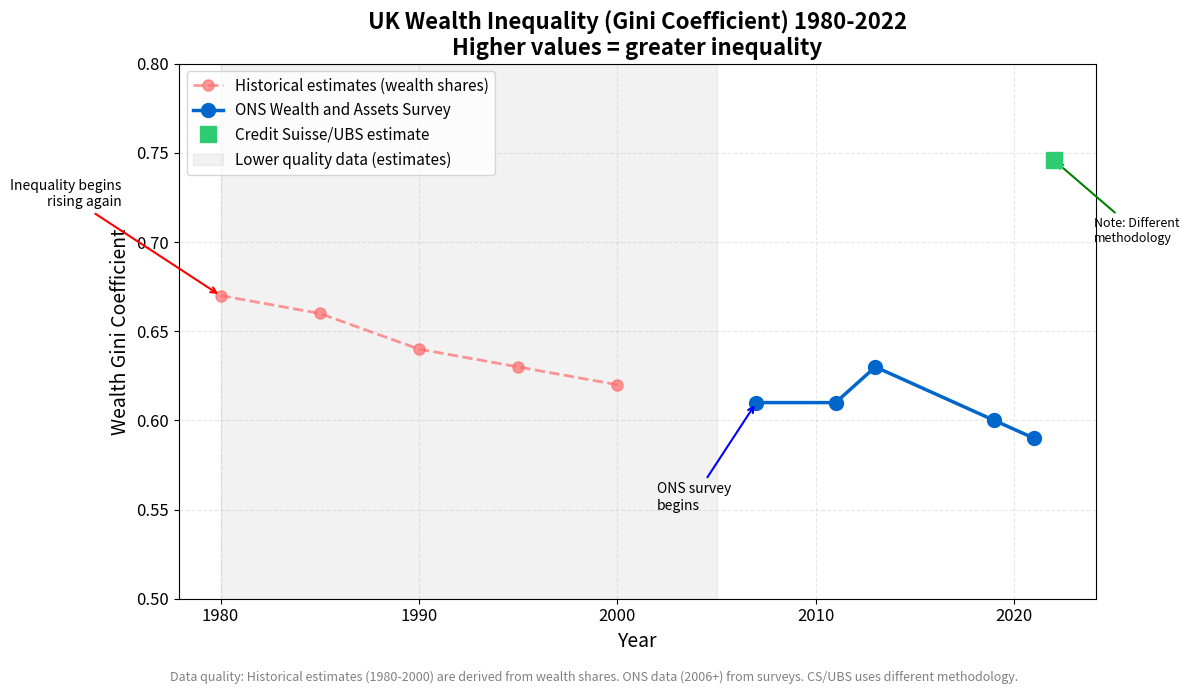
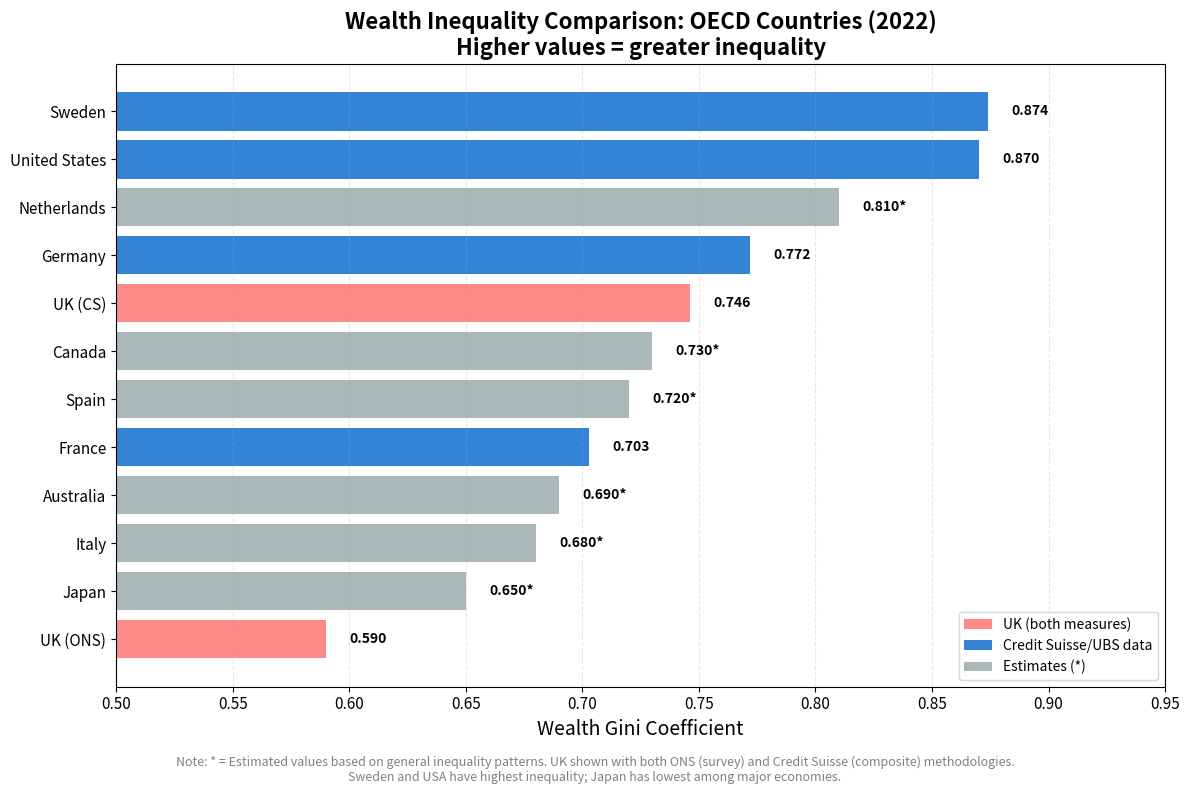

These charts were generated, in order, by the following Python code:
#!/usr/bin/env python3
"""
UK Wealth Gini Coefficient Analysis
====================================

This script plots UK wealth inequality (Gini coefficient) over time and compares
it with other OECD countries.

DATA SOURCES AND RELIABILITY:

1. ONS Wealth and Assets Survey (2006-2022) - HIGH RELIABILITY
   - Official UK statistics from household surveys
   - Systematic methodology, but wealth data is self-reported
   - May underestimate wealth at the very top
   - Source: https://www.ons.gov.uk/

2. Credit Suisse/UBS Global Wealth Report (2022) - MEDIUM-HIGH RELIABILITY
   - Private sector research combining multiple data sources
   - Different methodology than ONS, resulting in higher Gini values
   - Good for international comparisons
   - Source: https://www.ubs.com/global/en/wealthmanagement/insights/global-wealth-report.html

3. Historical estimates (1980-2000) - MEDIUM RELIABILITY
   - Derived from top wealth shares (top 1%, top 10%)
[redacted]
   - Less precise than modern survey data
   - Source: https://wid.world/

KNOWN DATA QUALITY ISSUES:
- Wealth data surveyed less frequently than income
- Survey non-response bias at top and bottom of distribution
- Valuation challenges for assets like businesses, pensions
- Methodological differences between countries and sources
- Historical estimates use different methodologies
- Two different measures for 2022: ONS (0.59) vs Credit Suisse (0.746)

NOTES:
- Gini coefficient ranges from 0 (perfect equality) to 1 (perfect inequality)
- Wealth inequality is much higher than income inequality
- UK data before 2006 is estimated from wealth share data
"""

import matplotlib.pyplot as plt
import numpy as np

# ============================================================================
# UK WEALTH GINI DATA
# ============================================================================

# Historical estimates (1980-2000) - derived from wealth share data
# Source: WID.world, Alvaredo, Atkinson & Morelli (2017)
# "Top Wealth Shares in the UK over more than a Century"
uk_historical = {
    1980: 0.67,  # Estimated from top 10% = ~50%, declining trend reversed
    1985: 0.66,  # Interpolated - wealth concentration beginning to rise
    1990: 0.64,  # Estimated from top 10% = 48%, top 1% = 18%
    1995: 0.63,  # Interpolated
    2000: 0.62,  # Interpolated between 1990 and 2006
}

# ONS Wealth and Assets Survey (2006-2022)
# Source: Office for National Statistics
# https://www.ons.gov.uk/peoplepopulationandcommunity/personalandhouseholdfinances/incomeandwealth
ons_data = {
    2007: 0.61,  # 2006-2008 average
    2011: 0.61,  # 2010-2012 average
    2013: 0.63,  # 2012-2014 average
    2019: 0.60,  # 2018-2020 average
    2021: 0.59,  # 2020-2022 average
}

# Credit Suisse / UBS Global Wealth Report
# Source: UBS Global Wealth Report 2023
# Note: Higher values due to different methodology
credit_suisse_uk = {
    2022: 0.746,  # Credit Suisse Global Wealth Databook 2022
}

# Combine all UK data sources
uk_all_years = list(uk_historical.keys()) + list(ons_data.keys())
uk_all_values = list(uk_historical.values()) + list(ons_data.values())

# ============================================================================
# OECD COUNTRIES COMPARISON (2022)
# ============================================================================

# Source: Credit Suisse/UBS Global Wealth Report 2022-2023
# https://www.ubs.com/global/en/wealthmanagement/insights/global-wealth-report.html
# Note: These use Credit Suisse methodology, so UK value is 0.746, not ONS value

oecd_countries_2022 = {
    'Sweden': 0.874,
    'United States': 0.87,   # Reported as "similar to Sweden"
    'Germany': 0.772,
    'UK (CS)': 0.746,        # Credit Suisse estimate
    'France': 0.703,
    'UK (ONS)': 0.59,        # ONS estimate for comparison
}

# Additional estimates based on general inequality patterns
# These are approximate - marked with * in plot
oecd_estimates = {
    'Netherlands': 0.81,     # High inequality, similar to Germany
    'Australia': 0.69,       # Moderate-high inequality
    'Canada': 0.73,          # Moderate-high inequality
    'Japan': 0.65,           # Moderate inequality, aging population
    'Italy': 0.68,           # Moderate inequality
    'Spain': 0.72,           # Moderate-high inequality
}

# ============================================================================
# PLOT 1: UK WEALTH GINI OVER TIME
# ============================================================================

plt.figure(figsize=(12, 7))

# Plot historical estimates
hist_years = sorted(uk_historical.keys())
hist_values = [uk_historical[y] for y in hist_years]
plt.plot(hist_years, hist_values, 'o--', color='#FF6B6B', linewidth=2,
         markersize=8, label='Historical estimates (wealth shares)', alpha=0.7)

# Plot ONS data
ons_years = sorted(ons_data.keys())
ons_values = [ons_data[y] for y in ons_years]
plt.plot(ons_years, ons_values, 'o-', color='#0066CC', linewidth=2.5,
         markersize=10, label='ONS Wealth and Assets Survey')

# Plot Credit Suisse point
cs_years = list(credit_suisse_uk.keys())
cs_values = list(credit_suisse_uk.values())
plt.plot(cs_years, cs_values, 's', color='#2ECC71', markersize=12,
         label='Credit Suisse/UBS estimate', zorder=5)

# Annotations for key points
plt.annotate('Inequality begins\nrising again', xy=(1980, 0.67),
             xytext=(1975, 0.72), fontsize=10, ha='right',
             arrowprops=dict(arrowstyle='->', color='red', lw=1.5))

plt.annotate('ONS survey\nbegins', xy=(2007, 0.61),
             xytext=(2002, 0.55), fontsize=10,
             arrowprops=dict(arrowstyle='->', color='blue', lw=1.5))

plt.annotate('Note: Different\nmethodology', xy=(2022, 0.746),
             xytext=(2024, 0.70), fontsize=9,
             arrowprops=dict(arrowstyle='->', color='green', lw=1.5))

# Add shaded region for data quality uncertainty
plt.axvspan(1980, 2005, alpha=0.1, color='gray',
            label='Lower quality data (estimates)')

plt.xlabel('Year', fontsize=14)
plt.ylabel('Wealth Gini Coefficient', fontsize=14)
plt.title('UK Wealth Inequality (Gini Coefficient) 1980-2022\n' +
          'Higher values = greater inequality', fontsize=16, weight='bold')
plt.legend(fontsize=11, loc='upper left')
plt.grid(True, alpha=0.3, linestyle='--')
plt.ylim(0.5, 0.80)
plt.tick_params(axis='both', labelsize=12)

# Add note about data quality
plt.figtext(0.5, 0.02,
            'Data quality: Historical estimates (1980-2000) are derived from wealth shares. ' +
            'ONS data (2006+) from surveys. CS/UBS uses different methodology.',
            ha='center', fontsize=9, style='italic', wrap=True, color='gray')

plt.tight_layout(rect=[0, 0.04, 1, 1])
plt.savefig('wealth_gini_uk_timeseries.png', dpi=150, bbox_inches='tight')
print("Saved: wealth_gini_uk_timeseries.png")

# ============================================================================
# PLOT 2: OECD COUNTRIES COMPARISON (2022)
# ============================================================================

plt.figure(figsize=(12, 8))

# Combine all country data
all_countries = {**oecd_countries_2022, **oecd_estimates}
countries = list(all_countries.keys())
values = list(all_countries.values())

# Sort by value
sorted_indices = np.argsort(values)
countries_sorted = [countries[i] for i in sorted_indices]
values_sorted = [values[i] for i in sorted_indices]

# Color code: measured vs estimated, and highlight UK
colors = []
for country in countries_sorted:
    if country in ['UK (ONS)', 'UK (CS)']:
        colors.append('#FF6B6B')  # Red for UK
    elif country in oecd_countries_2022:
        colors.append('#0066CC')  # Blue for measured
    else:
        colors.append('#95A5A6')  # Gray for estimates

# Create horizontal bar chart
bars = plt.barh(range(len(countries_sorted)), values_sorted, color=colors, alpha=0.8)

# Add value labels
for i, (country, value) in enumerate(zip(countries_sorted, values_sorted)):
    label = f'{value:.3f}'
    if country in oecd_estimates:
        label += '*'  # Mark estimates
    plt.text(value + 0.01, i, label, va='center', fontsize=10, weight='bold')

plt.yticks(range(len(countries_sorted)), countries_sorted, fontsize=11)
plt.xlabel('Wealth Gini Coefficient', fontsize=14)
plt.title('Wealth Inequality Comparison: OECD Countries (2022)\n' +
          'Higher values = greater inequality', fontsize=16, weight='bold')

# Add legend
from matplotlib.patches import Patch
legend_elements = [
    Patch(facecolor='#FF6B6B', alpha=0.8, label='UK (both measures)'),
    Patch(facecolor='#0066CC', alpha=0.8, label='Credit Suisse/UBS data'),
    Patch(facecolor='#95A5A6', alpha=0.8, label='Estimates (*)')
]
plt.legend(handles=legend_elements, loc='lower right', fontsize=10)

plt.grid(True, axis='x', alpha=0.3, linestyle='--')
plt.xlim(0.5, 0.95)
plt.tick_params(axis='both', labelsize=11)

# Add notes
plt.figtext(0.5, 0.02,
            'Note: * = Estimated values based on general inequality patterns. ' +
            'UK shown with both ONS (survey) and Credit Suisse (composite) methodologies.\n' +
            'Sweden and USA have highest inequality; Japan has lowest among major economies.',
            ha='center', fontsize=9, style='italic', wrap=True, color='gray')

plt.tight_layout(rect=[0, 0.05, 1, 1])
plt.savefig('wealth_gini_oecd_comparison.png', dpi=150, bbox_inches='tight')
print("Saved: wealth_gini_oecd_comparison.png")

# ============================================================================
# PRINT SUMMARY STATISTICS
# ============================================================================

print("\n" + "="*70)
print("UK WEALTH GINI COEFFICIENT SUMMARY")
print("="*70)

print("\nHistorical Estimates (1980-2000):")
for year in sorted(uk_historical.keys()):
    print(f"  {year}: {uk_historical[year]:.3f}")

print("\nONS Wealth and Assets Survey (2006-2022):")
for year in sorted(ons_data.keys()):
    print(f"  {year}: {ons_data[year]:.3f}")

print("\nCredit Suisse/UBS:")
for year in sorted(credit_suisse_uk.keys()):
    print(f"  {year}: {credit_suisse_uk[year]:.3f}")

print("\n" + "="*70)
print("OECD COMPARISON (2022)")
print("="*70)
for country in sorted(all_countries.keys(), key=lambda x: all_countries[x]):
    marker = "*" if country in oecd_estimates else " "
    print(f"  {country:20s} {all_countries[country]:.3f} {marker}")

print("\n" + "="*70)
print("KEY FINDINGS")
print("="*70)
print("1. UK wealth inequality declined until ~1980, then began rising")
print("2. ONS surveys (2006-2022) show relatively stable Gini ~0.59-0.63")
print("3. Credit Suisse methodology gives higher values (~0.75)")
print("4. Sweden and USA have highest wealth inequality among OECD")
print("5. UK is in middle range, depending on measurement method")
print("6. Wealth inequality much higher than income inequality (income Gini ~0.35)")
print("="*70)

plt.show()
